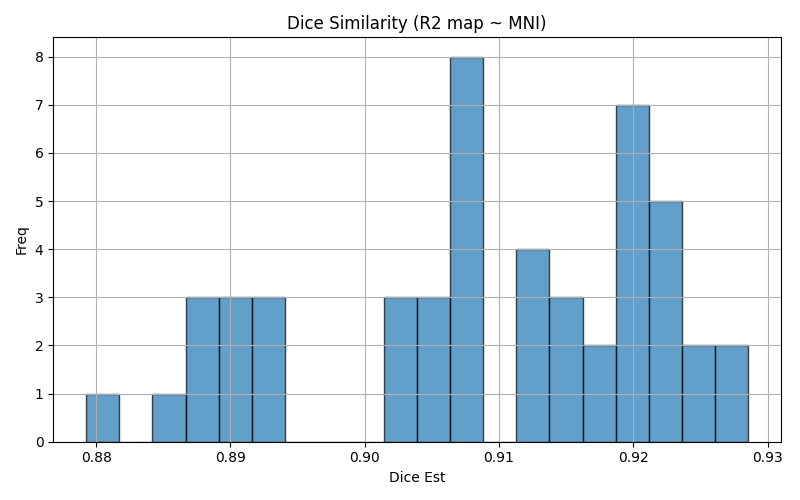

Source data for this figure (header and first rows):
img1	img2	dice	voxinmask	voxoutmask	ratio_inoutmask
sub-035	mni152	0.9173	93.02	6.982	13.32
sub-038	mni152	0.9174	87.69	12.31	7.121
sub-007	mni152	0.885	88.42	11.58	7.632
sub-049	mni152	0.9035	89.59	10.41	8.607
sub-050	mni152	0.9064	91.81	8.186	11.22
sub-019	mni152	0.912	88.55	11.45	7.737
sub-028	mni152	0.9041	90.74	9.262	9.797
sub-044	mni152	0.9194	89.71	10.29	8.715
sub-041	mni152	0.9127	90.85	9.15	9.929
sub-004	mni152	0.9218	90.57	9.434	9.6
sub-020	mni152	0.9188	92.28	7.718	11.96
sub-015	mni152	0.8902	89.01	10.99	8.103
sub-024	mni152	0.9084	91.56	8.443	10.84
sub-030	mni152	0.9073	89.23	10.77	8.289
sub-032	mni152	0.9151	90.7	9.298	9.755
sub-045	mni152	0.9149	92.62	7.384	12.54
sub-039	mni152	0.8897	88.18	11.82	7.462
sub-034	mni152	0.8793	88.2	11.8	7.471
sub-048	mni152	0.892	88.57	11.43	7.748
sub-011	mni152	0.9196	91.13	8.87	10.27
sub-047	mni152	0.9069	89.46	10.54	8.488
sub-018	mni152	0.9204	92.6	7.404	12.51
sub-002	mni152	0.9221	91.58	8.42	10.88
sub-026	mni152	0.888	89.23	10.77	8.283
sub-001	mni152	0.9015	90.72	9.282	9.774
sub-025	mni152	0.9065	91.2	8.803	10.36
sub-040	mni152	0.9209	91.84	8.164	11.25
sub-014	mni152	0.8887	87.56	12.44	7.042
sub-021	mni152	0.9225	92.09	7.906	11.65
sub-027	mni152	0.908	89.74	10.26	8.749
sub-016	mni152	0.915	90.04	9.955	9.045
sub-003	mni152	0.9195	90.82	9.184	9.889
sub-037	mni152	0.8939	87.1	12.9	6.754
sub-005	mni152	0.9273	91.27	8.726	10.46
sub-006	mni152	0.8917	89.95	10.05	8.947
sub-012	mni152	0.9058	92.53	7.471	12.38
sub-029	mni152	0.9238	91.72	8.28	11.08
sub-023	mni152	0.9203	91.43	8.567	10.67
sub-043	mni152	0.9026	89.66	10.34	8.671
sub-036	mni152	0.9221	90.3	9.695	9.314
sub-033	mni152	0.9233	93.28	6.721	13.88
sub-042	mni152	0.888	87.2	12.8	6.814
sub-046	mni152	0.891	87.95	12.05	7.296
sub-017	mni152	0.9077	90.2	9.8	9.204
sub-010	mni152	0.9077	90.68	9.322	9.727
sub-009	mni152	0.9059	90.58	9.416	9.62
sub-013	mni152	0.9256	92.65	7.353	12.6
sub-008	mni152	0.9118	90.64	9.359	9.685
sub-022	mni152	0.9131	90.63	9.371	9.672
sub-031	mni152	0.9285	91.9	8.096	11.35
